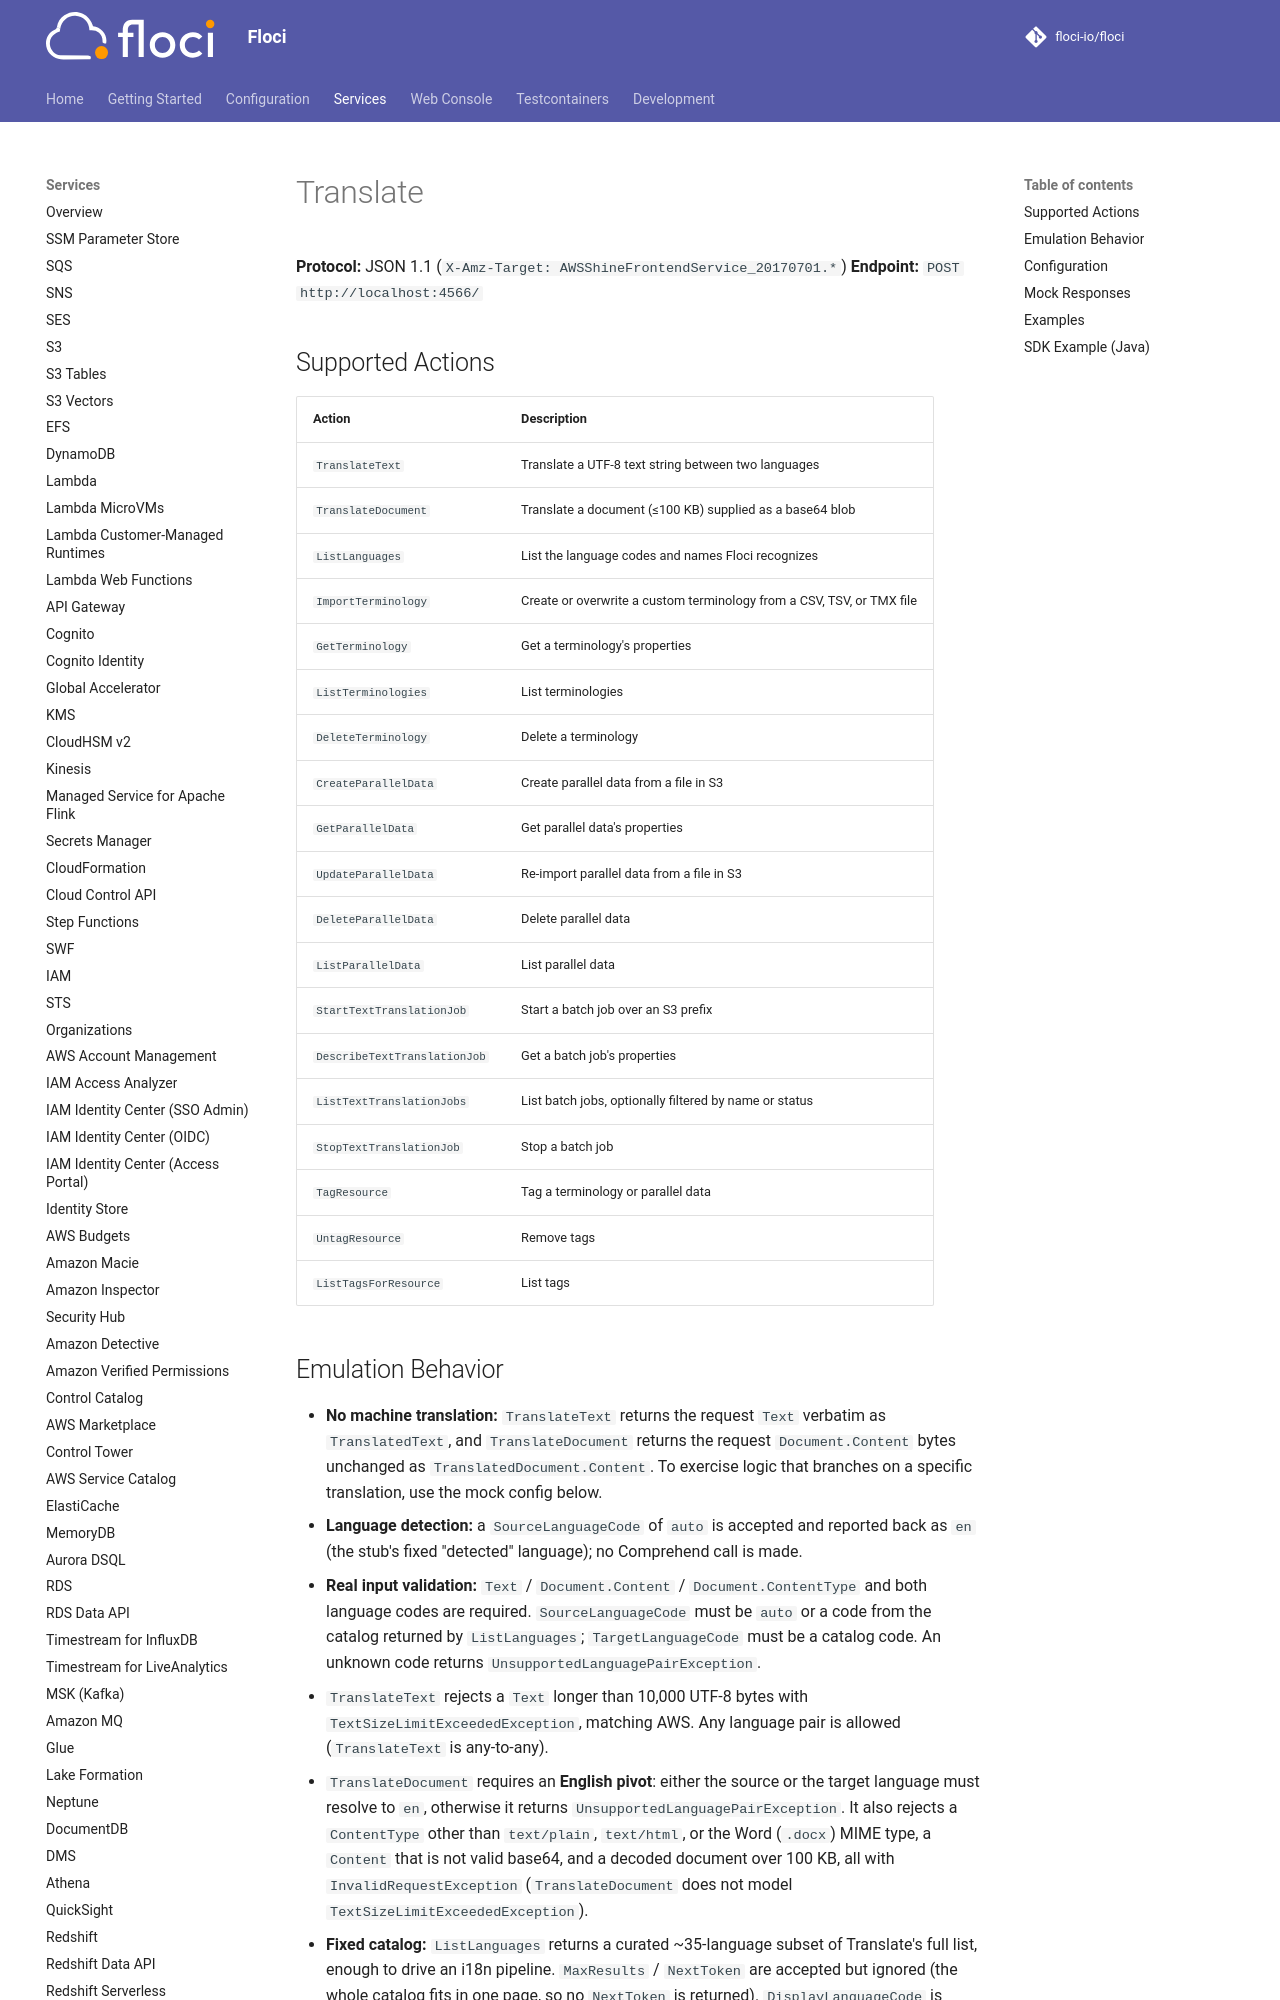

repository: alchemy-run/floci · page: services/translate/index.html · generator: mkdocs

# Translate

**Protocol:** JSON 1.1 (`X-Amz-Target: AWSShineFrontendService_20170701.*`)
**Endpoint:** `POST http://localhost:4566/`

## Supported Actions

<!-- floci:actions:start -->
| Action | Description |
| --- | --- |
| `TranslateText` | Translate a UTF-8 text string between two languages |
| `TranslateDocument` | Translate a document (≤100 KB) supplied as a base64 blob |
| `ListLanguages` | List the language codes and names Floci recognizes |
| `ImportTerminology` | Create or overwrite a custom terminology from a CSV, TSV, or TMX file |
| `GetTerminology` | Get a terminology's properties |
| `ListTerminologies` | List terminologies |
| `DeleteTerminology` | Delete a terminology |
| `CreateParallelData` | Create parallel data from a file in S3 |
| `GetParallelData` | Get parallel data's properties |
| `UpdateParallelData` | Re-import parallel data from a file in S3 |
| `DeleteParallelData` | Delete parallel data |
| `ListParallelData` | List parallel data |
| `StartTextTranslationJob` | Start a batch job over an S3 prefix |
| `DescribeTextTranslationJob` | Get a batch job's properties |
| `ListTextTranslationJobs` | List batch jobs, optionally filtered by name or status |
| `StopTextTranslationJob` | Stop a batch job |
| `TagResource` | Tag a terminology or parallel data |
| `UntagResource` | Remove tags |
| `ListTagsForResource` | List tags |
<!-- floci:actions:end -->
